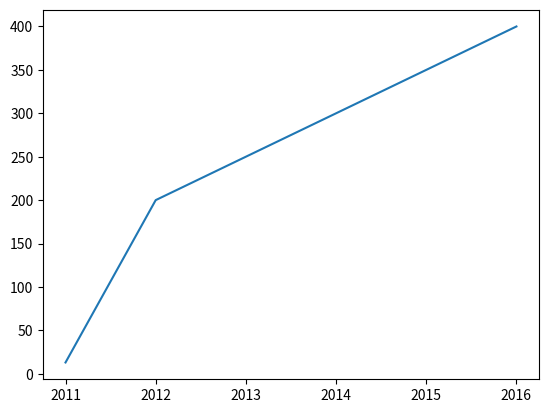

Write Python code to recreate this figure.
# line_chart_with_default_settings.py

# import the required library
import matplotlib.pyplot as plt

# X and Y data
numberofemp = [13, 200, 250, 300, 350, 400]
year = [2011, 2012, 2013, 2014, 2015, 2016]

# plot a line chart
plt.plot(year, numberofemp)
plt.show()